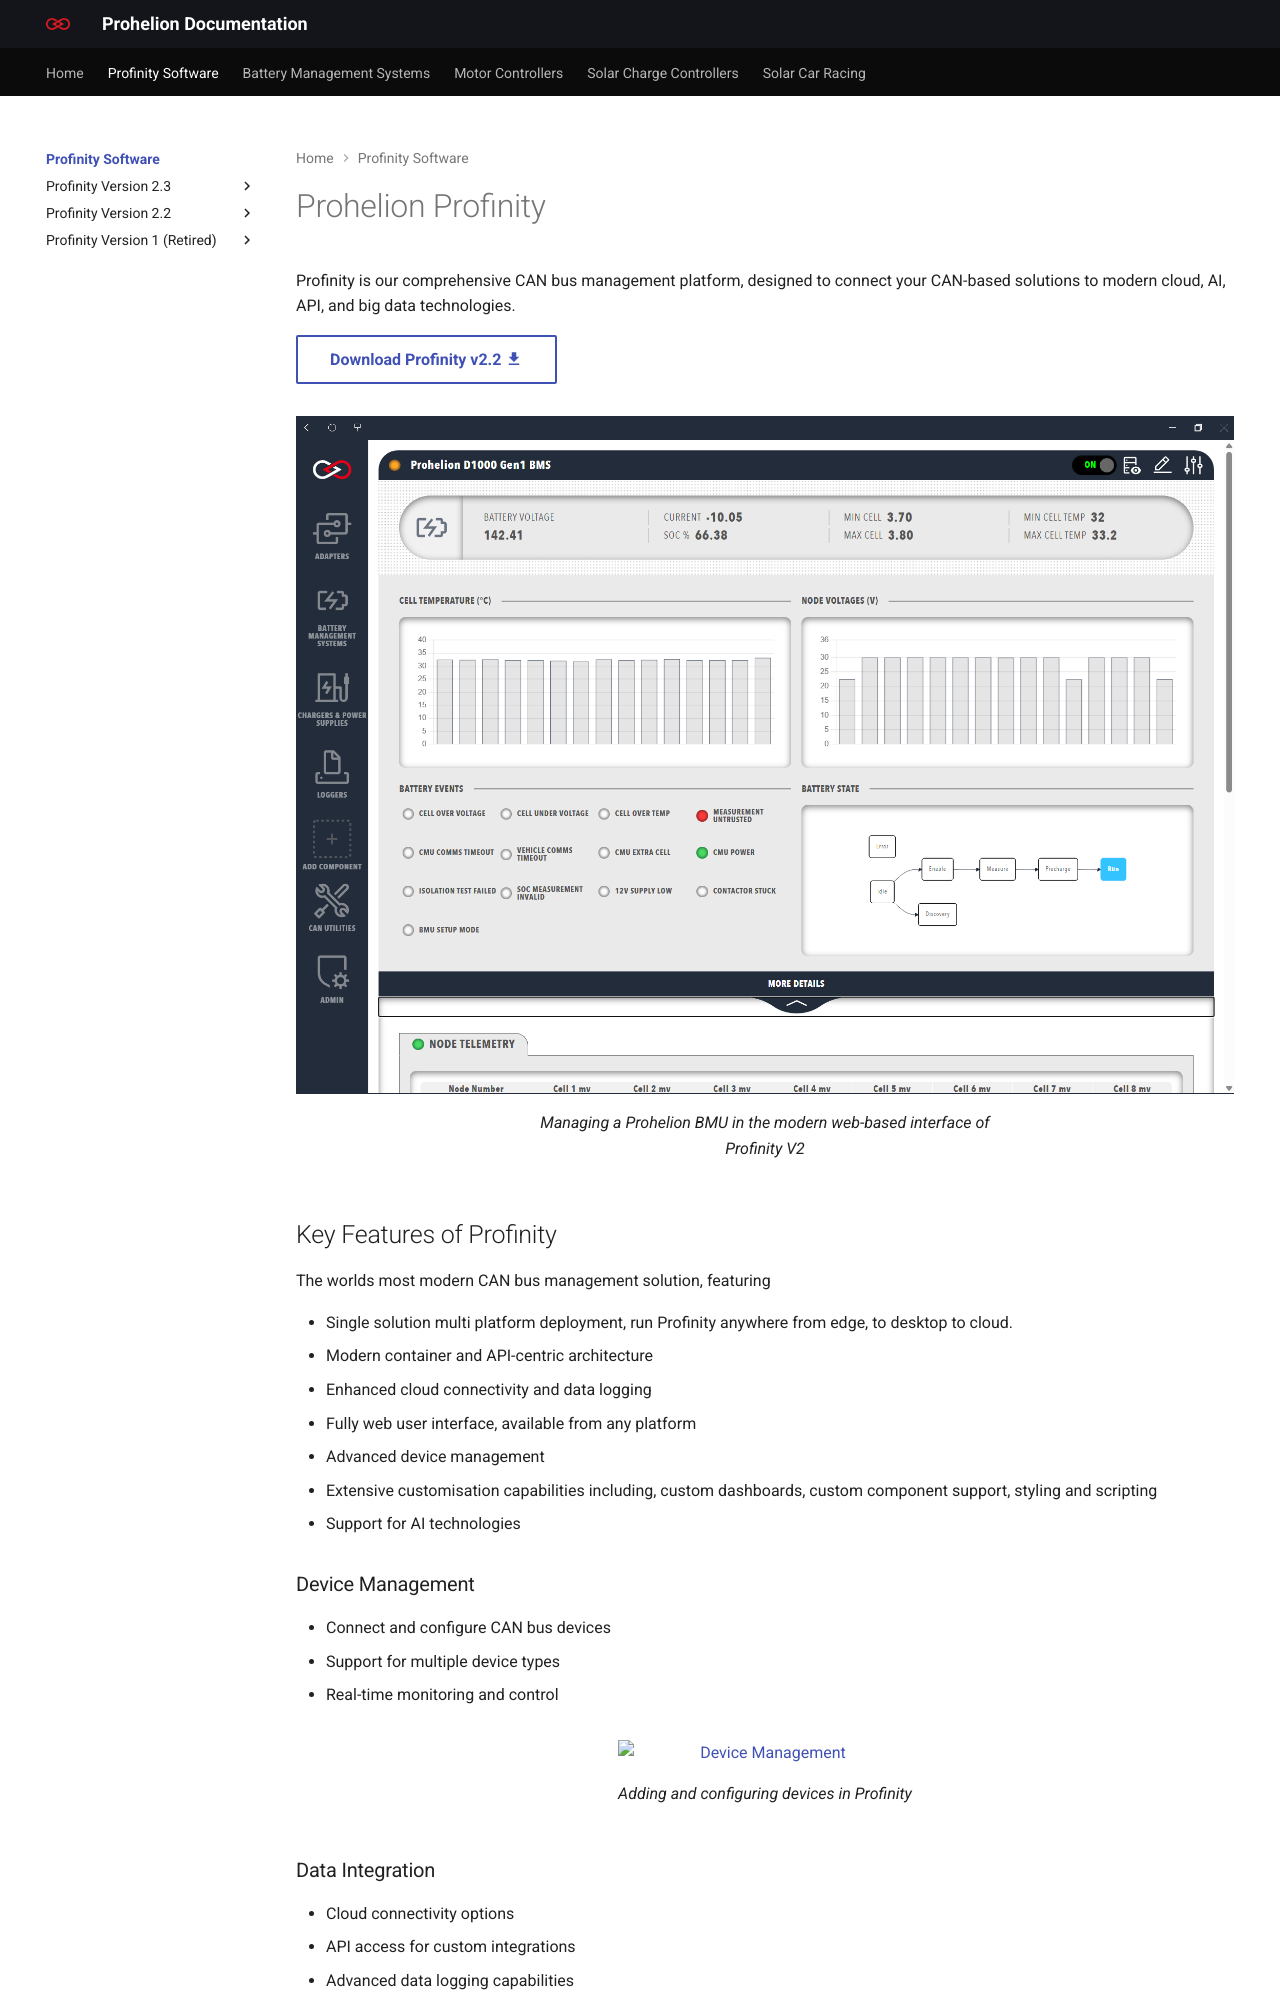

repository: Prohelion/prohelion.github.io · page: Profinity_Software/index.html · generator: mkdocs

---
title: Profinity
---

# Prohelion Profinity

Profinity is our comprehensive CAN bus management platform, designed to connect your CAN-based solutions to modern cloud, AI, API, and big data technologies. 

[Download Profinity V2 :material-download:](https://github.com/Prohelion/Profinity/releases/latest/download/Profinity.Install.msi){ .md-button }
   
<figure markdown>
![Profinity V2 Interface](Profinity_Version_2/images/prohelion_bmu.png)
<figcaption>Managing a Prohelion BMU in the modern web-based interface of Profinity V2</figcaption>
</figure>

## Key Features of Profinity

The worlds most modern CAN bus management solution, featuring

- Single solution multi platform deployment, run Profinity anywhere from edge, to desktop to cloud.
- Modern container and API-centric architecture
- Enhanced cloud connectivity and data logging
- Fully web user interface, available from any platform
- Advanced device management
- Extensive customisation capabilities including, custom dashboards, custom component support, styling and scripting
- Support for AI technologies

### Device Management
- Connect and configure CAN bus devices
- Support for multiple device types
- Real-time monitoring and control

<figure markdown>
![Device Management](Profinity_Version_2/images/add_component.png)
<figcaption>Adding and configuring devices in Profinity</figcaption>
</figure>
